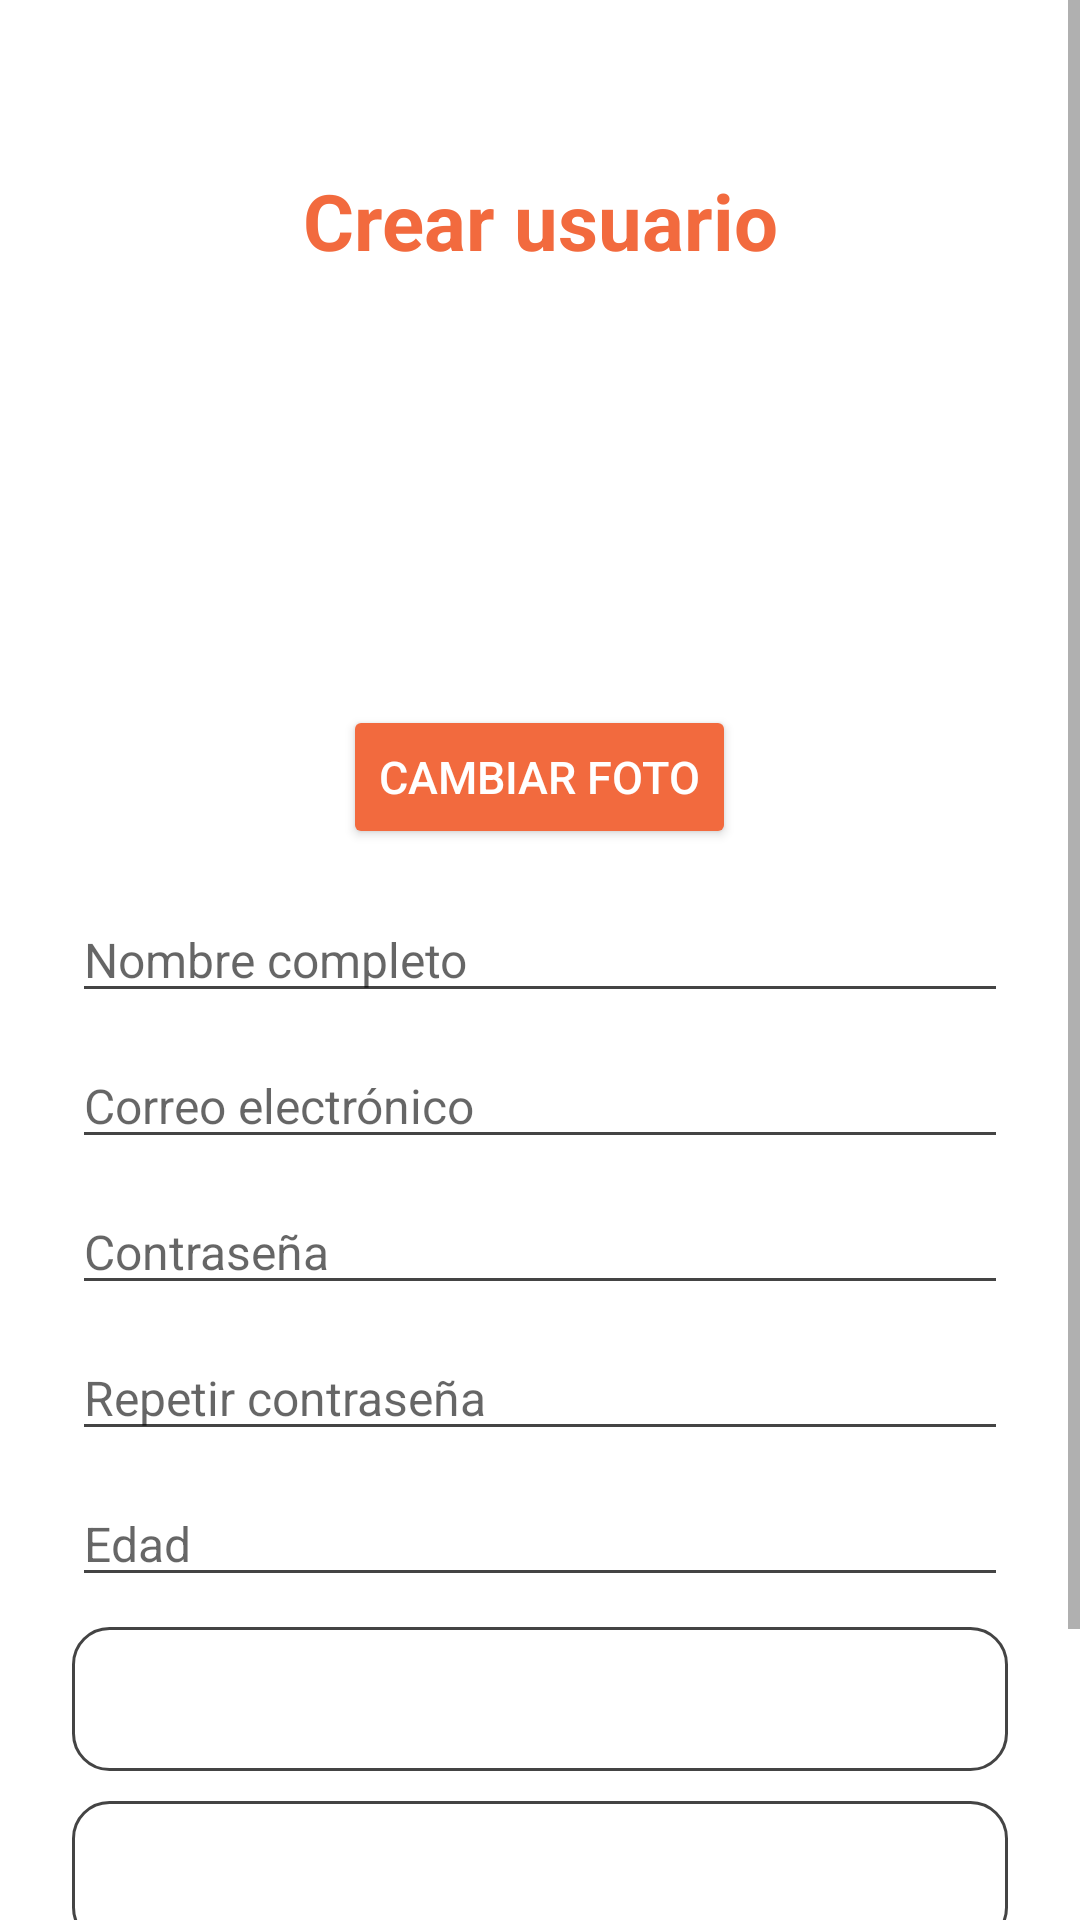

Produce the Android XML layout that renders to this screen, including the resource entries it uses.
<!-- AndroidManifest.xml: application theme Theme.MaterialComponents.DayNight.NoActionBar -->
<!-- res/layout/fragment_create_user.xml -->
<?xml version="1.0" encoding="utf-8"?>
<ScrollView xmlns:android="http://schemas.android.com/apk/res/android"
    android:layout_width="match_parent"
    android:layout_height="match_parent"
    android:fillViewport="true">
    <LinearLayout
        android:orientation="vertical"
        android:layout_width="match_parent"
        android:layout_height="wrap_content"
        android:padding="24dp"
        android:gravity="center_horizontal">

        <TextView
            android:id="@+id/createUserTitle"
            android:layout_width="match_parent"
            android:layout_height="wrap_content"
            android:text="Crear usuario"
            android:textSize="26sp"
            android:textStyle="bold"
            android:textColor="@color/ritmofit_orange"
            android:gravity="center"
            android:layout_marginTop="32dp"
            android:layout_marginBottom="8dp"/>

        <ImageView
            android:id="@+id/profileImage"
            android:layout_width="120dp"
            android:layout_height="120dp"
            android:src="@drawable/bodybuilder"
            android:scaleType="centerCrop"
            android:background="@android:color/transparent"
            android:contentDescription="Foto de perfil"
            android:layout_marginBottom="16dp"/>
        <Button
            android:id="@+id/changePhotoButton"
            android:layout_width="wrap_content"
            android:layout_height="wrap_content"
            android:text="Cambiar foto"
            android:textSize="15sp"
            android:backgroundTint="@color/ritmofit_orange"
            android:textColor="@color/white"
            android:layout_marginBottom="16dp"/>

        <EditText
            android:id="@+id/nameEditText"
            android:layout_width="match_parent"
            android:layout_height="wrap_content"
            android:hint="Nombre completo"
            android:textSize="16sp"
            android:backgroundTint="@color/ritmofit_gray"
            android:textColor="@color/ritmofit_dark"
            android:layout_marginBottom="10dp"/>
        <EditText
            android:id="@+id/emailEditText"
            android:layout_width="match_parent"
            android:layout_height="wrap_content"
            android:hint="Correo electrónico"
            android:inputType="textEmailAddress"
            android:textSize="16sp"
            android:backgroundTint="@color/ritmofit_gray"
            android:textColor="@color/ritmofit_dark"
            android:layout_marginBottom="10dp"/>
        <EditText
            android:id="@+id/passwordEditText"
            android:layout_width="match_parent"
            android:layout_height="wrap_content"
            android:hint="Contraseña"
            android:inputType="textPassword"
            android:textSize="16sp"
            android:backgroundTint="@color/ritmofit_gray"
            android:textColor="@color/ritmofit_dark"
            android:layout_marginBottom="10dp"/>
        <EditText
            android:id="@+id/confirmPasswordEditText"
            android:layout_width="match_parent"
            android:layout_height="wrap_content"
            android:hint="Repetir contraseña"
            android:inputType="textPassword"
            android:textSize="16sp"
            android:backgroundTint="@color/ritmofit_gray"
            android:textColor="@color/ritmofit_dark"
            android:layout_marginBottom="10dp"/>
        <EditText
            android:id="@+id/ageEditText"
            android:layout_width="match_parent"
            android:layout_height="wrap_content"
            android:hint="Edad"
            android:inputType="number"
            android:textSize="16sp"
            android:backgroundTint="@color/ritmofit_gray"
            android:textColor="@color/ritmofit_dark"
            android:layout_marginBottom="10dp"/>
        <Spinner
            android:id="@+id/genderSpinner"
            android:layout_width="match_parent"
            android:layout_height="48dp"
            android:layout_marginBottom="10dp"
            android:background="@drawable/white_rounded_border"
            android:paddingLeft="16dp"
            android:paddingRight="16dp"
            android:layout_marginLeft="0dp"
            android:layout_marginRight="0dp"
            android:layout_marginStart="0dp"
            android:layout_marginEnd="0dp"/>
        <Spinner
            android:id="@+id/roleSpinner"
            android:layout_width="match_parent"
            android:layout_height="48dp"
            android:layout_marginBottom="10dp"
            android:background="@drawable/white_rounded_border"
            android:paddingLeft="16dp"
            android:paddingRight="16dp"
            android:layout_marginLeft="0dp"
            android:layout_marginRight="0dp"
            android:layout_marginStart="0dp"
            android:layout_marginEnd="0dp"/>
        
        <LinearLayout
            android:id="@+id/studentFields"
            android:layout_width="match_parent"
            android:layout_height="wrap_content"
            android:orientation="vertical"
            android:visibility="gone">
            
        </LinearLayout>
        
        <LinearLayout
            android:id="@+id/professorFields"
            android:layout_width="match_parent"
            android:layout_height="wrap_content"
            android:orientation="vertical"
            android:visibility="gone">
            <EditText
                android:id="@+id/classTypesEditText"
                android:layout_width="match_parent"
                android:layout_height="wrap_content"
                android:hint="Tipos de clase que dicta (separados por coma)"
                android:textSize="16sp"
                android:backgroundTint="@color/ritmofit_gray"
                android:textColor="@color/ritmofit_dark"
                android:layout_marginBottom="10dp"/>
        </LinearLayout>
        <Button
            android:id="@+id/createUserButton"
            android:layout_width="match_parent"
            android:layout_height="wrap_content"
            android:text="Crear usuario"
            android:textSize="18sp"
            android:backgroundTint="@color/ritmofit_orange"
            android:textColor="@color/white"
            android:layout_marginTop="24dp"/>
    </LinearLayout>
</ScrollView>
<!-- resources referenced by this layout -->
<resources>
  <color name="ritmofit_dark">#232323</color>
  <color name="ritmofit_gray">#444444</color>
  <color name="ritmofit_orange">#F26A3E</color>
  <color name="white">#FFFFFFFF</color>
  <!-- drawable white_rounded_border (drawable) -->
  <shape xmlns:android="http://schemas.android.com/apk/res/android">
      <solid android:color="@android:color/white"/>
      <corners android:radius="12dp"/>
      <stroke android:width="1dp" android:color="@color/ritmofit_gray"/>
  </shape>
</resources>
